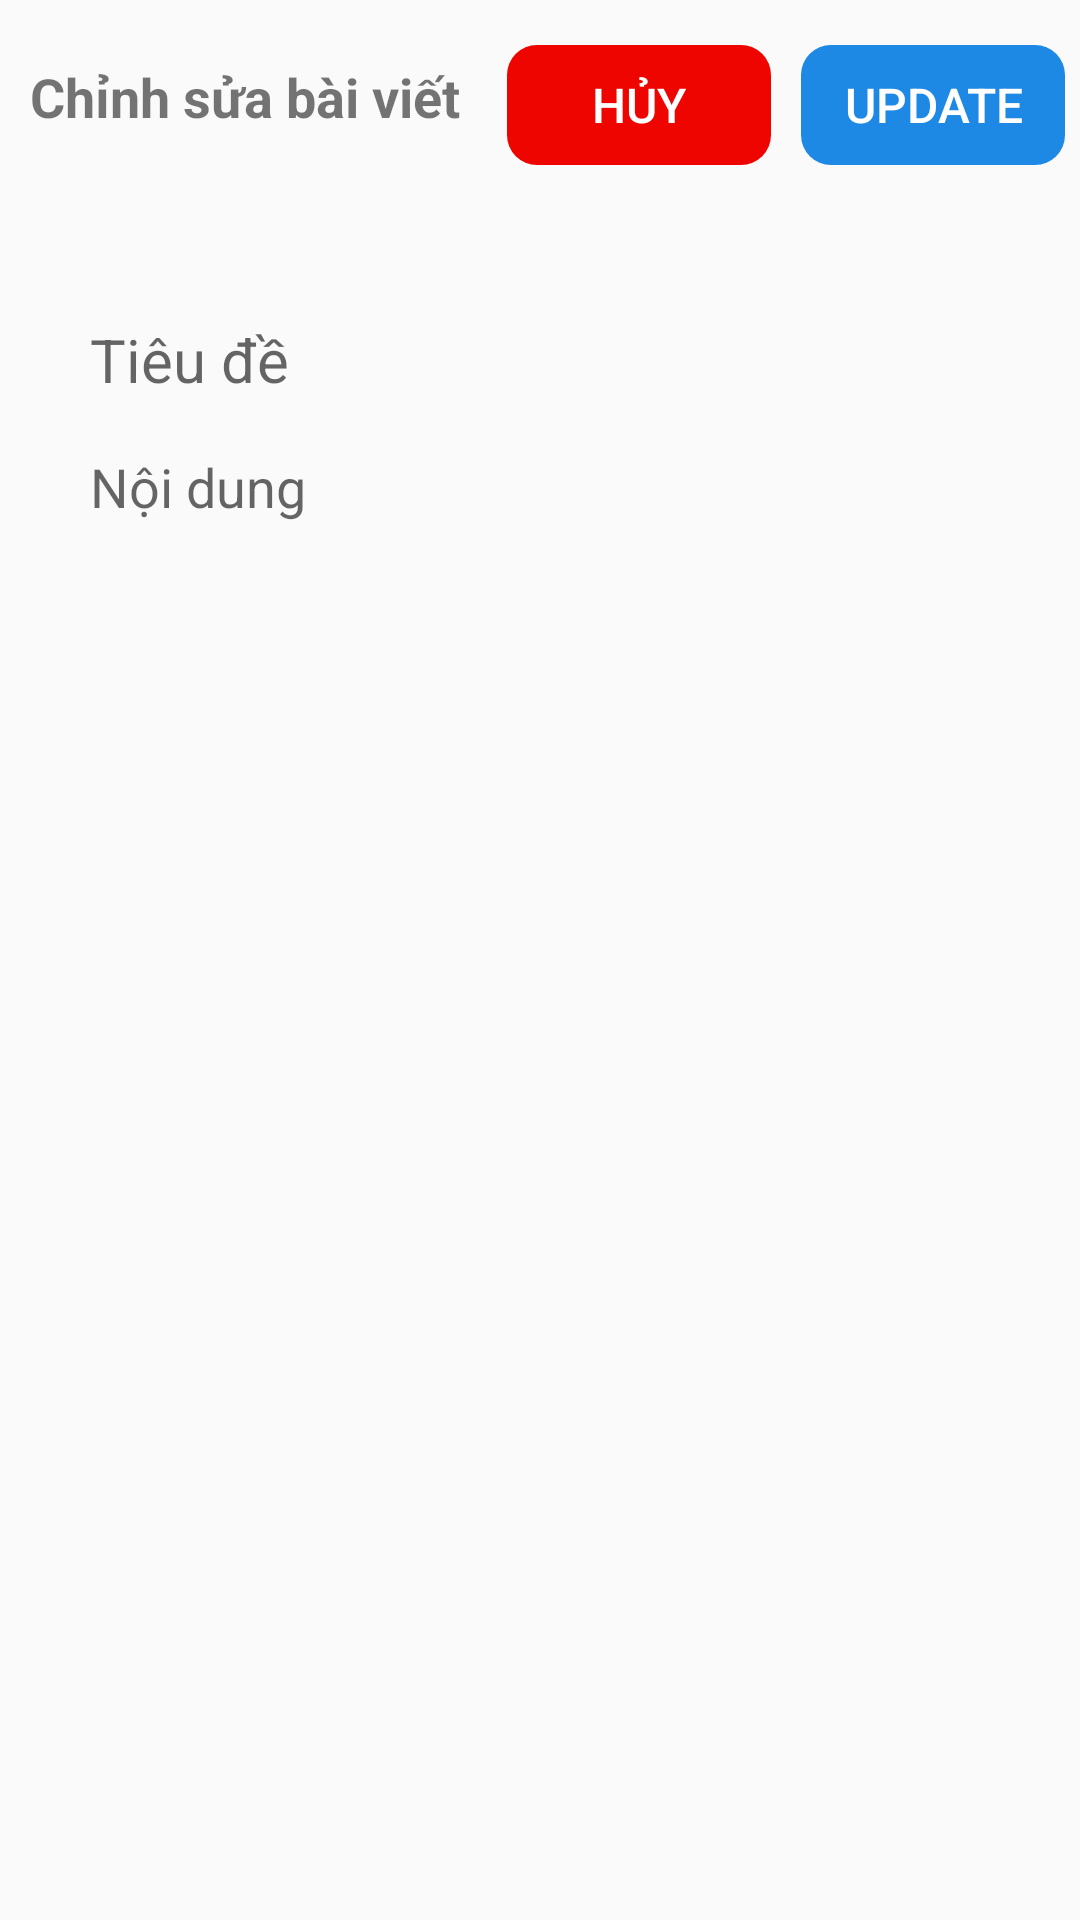

Layout XML and referenced resources for this Android screen:
<!-- AndroidManifest.xml: application theme Theme.Assignment_Android2 -->
<!-- res/layout/view_update.xml -->
<?xml version="1.0" encoding="utf-8"?>
<LinearLayout xmlns:android="http://schemas.android.com/apk/res/android"
    android:layout_width="match_parent"
    android:layout_height="match_parent"
    android:orientation="vertical">
    <RelativeLayout
        android:layout_width="match_parent"
        android:layout_height="50dp"
        android:layout_marginTop="10dp"
        >
        <TextView
            android:layout_width="wrap_content"
            android:layout_height="wrap_content"
            android:text="Chỉnh sửa bài viết"
            android:layout_marginLeft="10dp"
            android:paddingTop="10dp"
            android:textSize="18dp"
            android:textStyle="bold"
            android:layout_alignParentTop="true"
            android:layout_alignParentBottom="true"
            android:layout_alignParentStart="true"
            />

        <Button
            android:id="@+id/btn_Huy"
            android:layout_width="wrap_content"
            android:layout_height="30dp"
            android:layout_margin="5dp"
            android:background="@drawable/btn_login"
            android:backgroundTint="#EF0500"
            android:text="Hủy"
            android:textColor="@color/white"
            android:textSize="16dp"
            android:layout_alignParentTop="true"
            android:layout_alignParentBottom="true"
            android:layout_toStartOf="@+id/btn_Update"/>
        <Button
            android:id="@+id/btn_Update"
            android:layout_width="wrap_content"
            android:layout_height="30dp"
            android:layout_margin="5dp"
            android:background="@drawable/btn_login"
            android:backgroundTint="#1E88E5"
            android:text="Update"
            android:textColor="@color/white"
            android:textSize="16dp"
            android:layout_alignParentTop="true"
            android:layout_alignParentBottom="true"
            android:layout_alignParentEnd="true"/>
    </RelativeLayout>

    <LinearLayout
        android:layout_width="match_parent"
        android:layout_height="match_parent"
        android:orientation="vertical"
        android:padding="20dp"
        android:layout_marginTop="20dp">
        <EditText
            android:id="@+id/edt_Tilte"
            android:layout_width="5000dp"
            android:layout_height="40dp"
            android:hint="Tiêu đề"
            android:paddingLeft="10dp"
            android:textSize="20dp"
            android:background="@null"
            android:paddingRight="5dp"/>

        <EditText
            android:id="@+id/edt_Content"
            android:layout_width="match_parent"
            android:layout_height="500dp"
            android:layout_gravity="top"
            android:layout_marginTop="10dp"
            android:background="@null"
            android:gravity="top"
            android:hint="Nội dung"
            android:paddingLeft="10dp"
            android:paddingRight="5dp"
            android:textSize="18dp" />
    </LinearLayout>

</LinearLayout>
<!-- resources referenced by this layout -->
<resources>
  <!-- drawable btn_login (drawable) -->
  <?xml version="1.0" encoding="utf-8"?>
  <shape xmlns:android="http://schemas.android.com/apk/res/android">
      <corners android:radius="10dp"/>
      <stroke android:color="@color/black" android:width="0dp"/>
  
  </shape>
  <style name="Theme.Assignment_Android2" parent="Base.Theme.Assignment_Android2" />
  <style name="Base.Theme.Assignment_Android2" parent="Theme.AppCompat.Light.NoActionBar">
          
          
      </style>
  <!-- not gathered from this repository: default colours our renderer supplied (Android Studio template values) -->
  <color name="black">#FF000000</color>
  <color name="white">#FFFFFFFF</color>
</resources>
